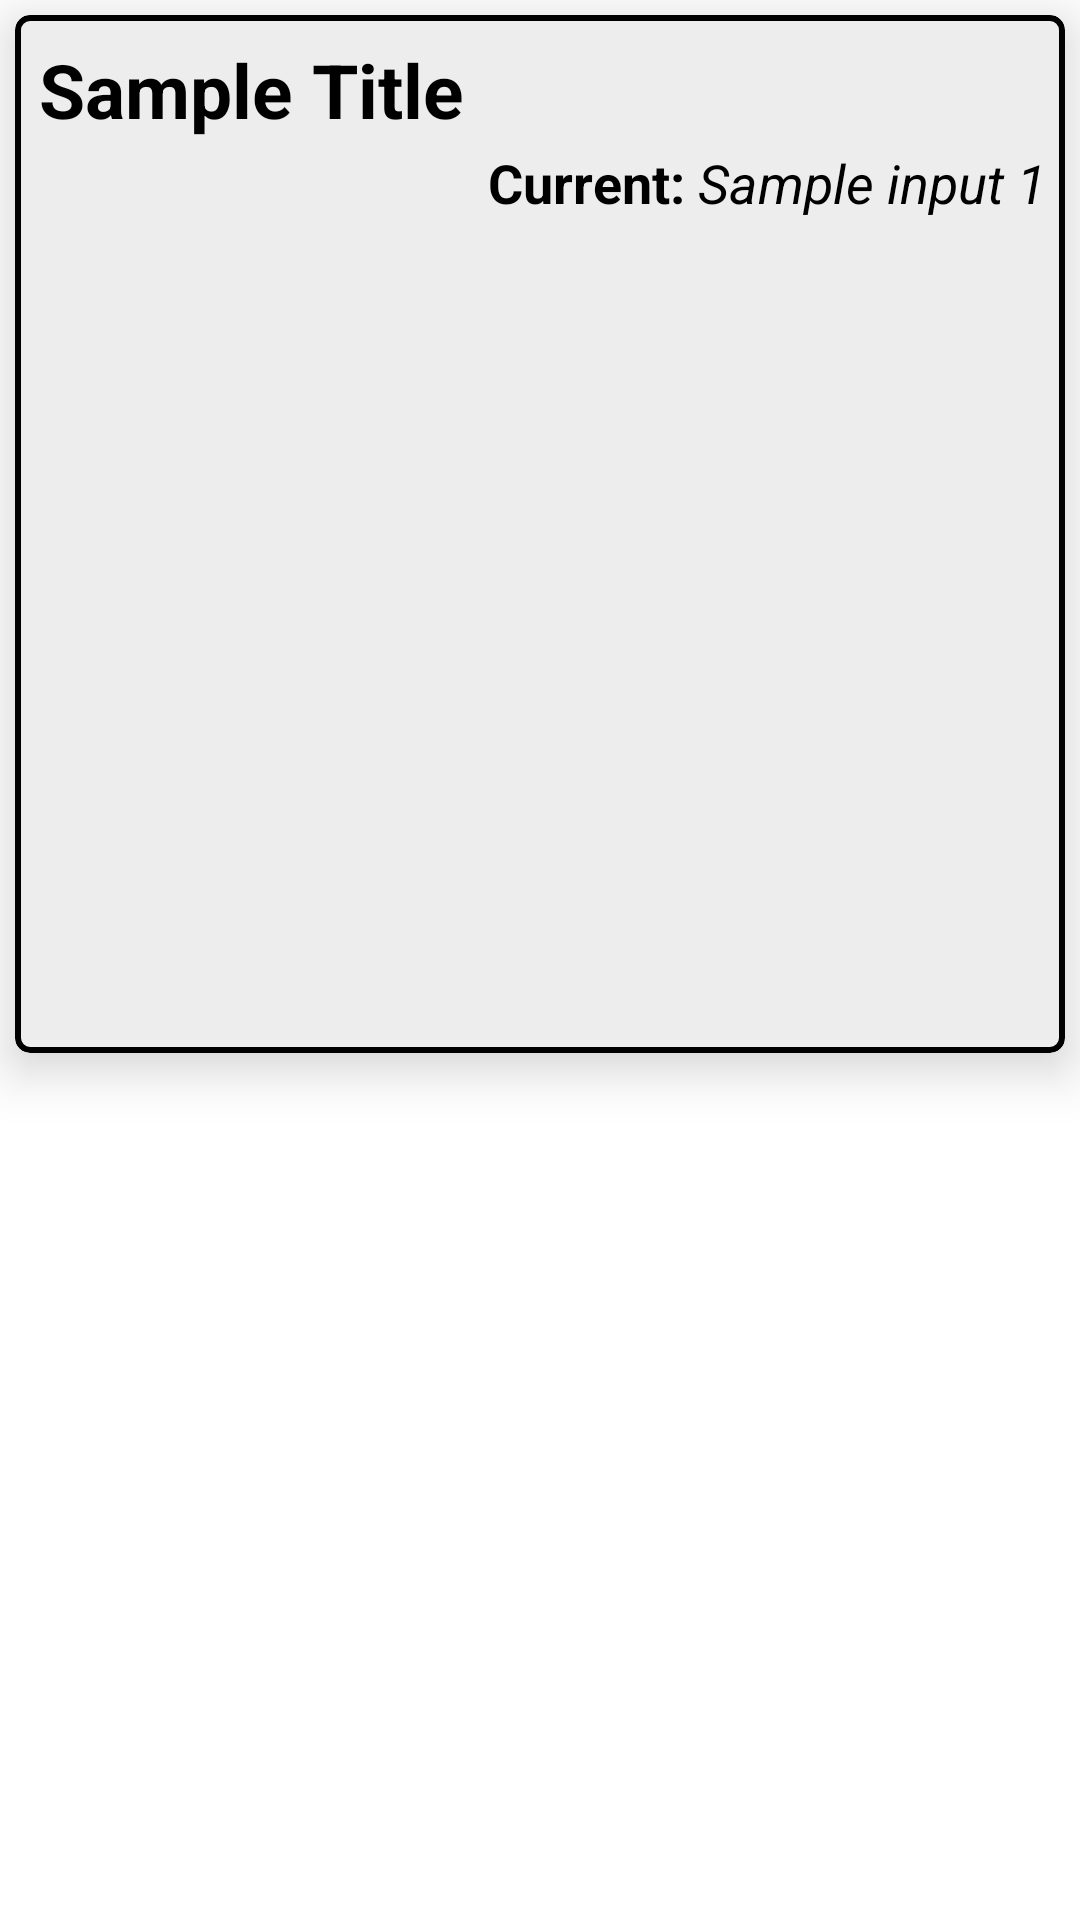

Produce the Android XML layout that renders to this screen, including the resource entries it uses.
<!-- AndroidManifest.xml: application theme Theme.AppCompat.NoActionBar -->
<!-- res/layout/fault_history_cards.xml -->
<?xml version="1.0" encoding="utf-8"?>
<LinearLayout xmlns:android="http://schemas.android.com/apk/res/android"
    android:layout_width="match_parent"
    android:layout_height="wrap_content"
    xmlns:app="http://schemas.android.com/apk/res-auto"
    android:background="@color/white">

    <com.google.android.material.card.MaterialCardView
        android:layout_width="match_parent"
        android:layout_height="wrap_content"
        android:theme="@style/Theme.MaterialComponents.Light"
        app:cardCornerRadius="5dp"
        android:layout_marginLeft="5dp"
        android:layout_marginRight="5dp"
        android:layout_marginTop="5dp"
        app:cardElevation="10dp"
        app:strokeColor="@color/black"
        app:strokeWidth="2dp">

        <RelativeLayout
            android:layout_width="match_parent"
            android:layout_height="wrap_content"
            android:background="#EDEDED">

            <TextView
                android:layout_width="wrap_content"
                android:layout_height="wrap_content"
                android:text="Sample Title"
                android:textColor="@color/black"
                android:textSize="25sp"
                android:textStyle="bold"
                android:paddingLeft="8dp"
                android:paddingTop="8dp"
                android:id="@+id/fault_title"/>
            
            <TextView
                android:layout_width="wrap_content"
                android:layout_height="wrap_content"
                android:text="Current: "
                android:textSize="18sp"
                android:textColor="@color/black"
                android:textStyle="bold"
                android:id="@+id/fault_input1_title"
                android:layout_below="@id/fault_title"
                android:layout_toRightOf="@id/fault_title"
                android:paddingLeft="8dp"
                android:paddingTop="2dp"
                android:paddingBottom="5dp"/>
            <TextView
                android:layout_width="wrap_content"
                android:layout_height="wrap_content"
                android:text="Sample input 1"
                android:textSize="18sp"
                android:textColor="@color/black"
                android:textStyle="italic"
                android:id="@+id/fault_input1"
                android:layout_below="@id/fault_title"
                android:layout_toRightOf="@id/fault_input1_title"
                android:paddingTop="2dp"
                android:paddingBottom="5dp"/>
            
            <TextView
                android:layout_width="wrap_content"
                android:layout_height="wrap_content"
                android:text="Temperature: "
                android:textSize="18sp"
                android:textColor="@color/black"
                android:textStyle="bold"
                android:id="@+id/fault_input2_title"
                android:layout_below="@id/fault_title"
                android:layout_toRightOf="@id/fault_input1"
                android:paddingLeft="8dp"
                android:paddingTop="2dp"
                android:paddingBottom="5dp"/>
            <TextView
                android:layout_width="wrap_content"
                android:layout_height="wrap_content"
                android:text="Sample input 2"
                android:textSize="18sp"
                android:textColor="@color/black"
                android:textStyle="italic"
                android:id="@+id/fault_input2"
                android:layout_below="@id/fault_title"
                android:layout_toRightOf="@id/fault_input2_title"
                android:paddingTop="2dp"
                android:paddingBottom="5dp"/>
            
            <TextView
                android:layout_width="wrap_content"
                android:layout_height="wrap_content"
                android:text="Voltage: "
                android:textSize="18sp"
                android:textColor="@color/black"
                android:textStyle="bold"
                android:id="@+id/fault_input3_title"
                android:layout_below="@id/fault_title"
                android:layout_toRightOf="@id/fault_input2"
                android:paddingLeft="8dp"
                android:paddingTop="2dp"
                android:paddingBottom="5dp"/>
            <TextView
                android:layout_width="wrap_content"
                android:layout_height="wrap_content"
                android:text="Sample input 3"
                android:textSize="18sp"
                android:textColor="@color/black"
                android:textStyle="italic"
                android:id="@+id/fault_input3"
                android:layout_below="@id/fault_title"
                android:layout_toRightOf="@id/fault_input3_title"
                android:paddingTop="2dp"
                android:paddingBottom="5dp"/>

        </RelativeLayout>

    </com.google.android.material.card.MaterialCardView>

</LinearLayout>
<!-- resources referenced by this layout -->
<resources>

  <!-- not gathered from this repository: default colours our renderer supplied (Android Studio template values) -->
  <color name="black">#FF000000</color>
  <color name="white">#FFFFFFFF</color>
</resources>
